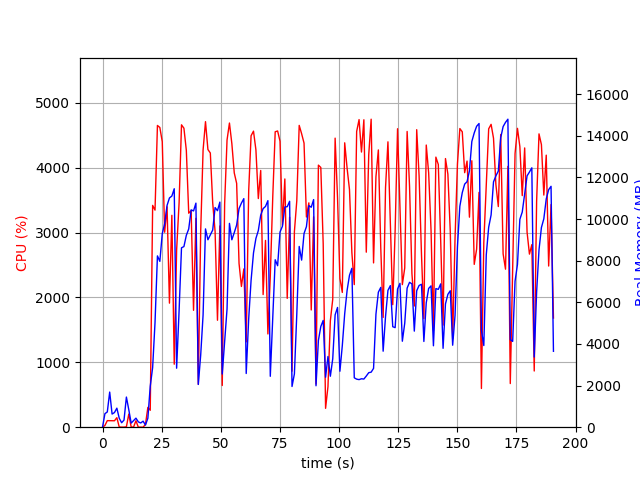

The file beside this chart, header and first rows:
elapsed_time, nproc, cpu, mem_real, mem_virtual
4.029273986816406e-05, 1, 0.0, 8.848, 2797
1.006, 7, 26.8, 649.9, 3581
2.014, 4, 101.2, 733.3, 2773
3.022, 11, 100.9, 1688, 5919
4.034, 3, 101.1, 631.2, 2351
5.043, 3, 99.2, 704.1, 2351
6.051, 4, 146.8, 914.2, 3012
7.059, 4, 3.0, 429.7, 2234
8.068, 3, 1.0, 215, 1773
9.075, 3, 1.0, 341.7, 1895
10.08, 14, 5.9, 1448, 5801
11.09, 5, 202.2, 840.7, 2983
12.1, 3, 3.0, 196, 1757
13.11, 3, 2.0, 314.1, 1911
14.12, 3, 99.2, 434.4, 2103
15.13, 3, 0.0, 254.8, 1846
16.13, 3, 1.0, 202.9, 1815
17.14, 3, 0.0, 289.3, 1941
18.15, 1, 43.7, 103.3, 691.6
19.16, 1, 305.4, 429.5, 4295
20.17, 1, 260.9, 1967, 9107
21.18, 1, 3420, 2867, 10939
22.19, 1, 3347, 5032, 11053
23.21, 1, 4652, 8228, 20138
24.23, 1, 4621, 7965, 20383
25.25, 1, 4402, 9297, 20383
26.26, 1, 3006, 9774, 20447
27.28, 1, 3398, 10653, 20527
28.29, 1, 1913, 11011, 20527
29.3, 1, 3267, 11103, 20527
30.31, 1, 971.1, 11454, 20623
31.32, 1, 2730, 2834, 20623
32.36, 1, 3458, 5595, 20623
33.38, 1, 4662, 8617, 20953
34.4, 1, 4610, 8677, 21175
35.42, 1, 4269, 9216, 21175
36.43, 1, 3299, 9523, 21175
37.46, 1, 3338, 10440, 21175
38.47, 1, 1802, 10388, 21175
39.48, 1, 3221, 10762, 21175
40.49, 1, 661.2, 2053, 21175
41.5, 1, 3022, 3468, 21175
42.5, 1, 4273, 5389, 21175
43.52, 1, 4711, 9525, 21430
44.55, 1, 4281, 9003, 21442
45.57, 1, 4228, 9232, 21442
46.57, 1, 3457, 9470, 21442
47.58, 1, 3018, 10550, 21442
48.59, 1, 1649, 10398, 21442
49.6, 1, 3103, 10812, 21442
50.61, 1, 642.9, 2554, 21442
51.62, 1, 3442, 4089, 21442
52.63, 1, 4427, 5672, 21458
53.65, 1, 4690, 9790, 21654
54.67, 1, 4372, 9002, 21654
55.69, 1, 3921, 9345, 21654
56.69, 1, 3760, 9712, 21654
57.71, 1, 2524, 10501, 21654
58.72, 1, 2170, 10765, 21654
59.73, 1, 2440, 10978, 21654
... 129 more rows
